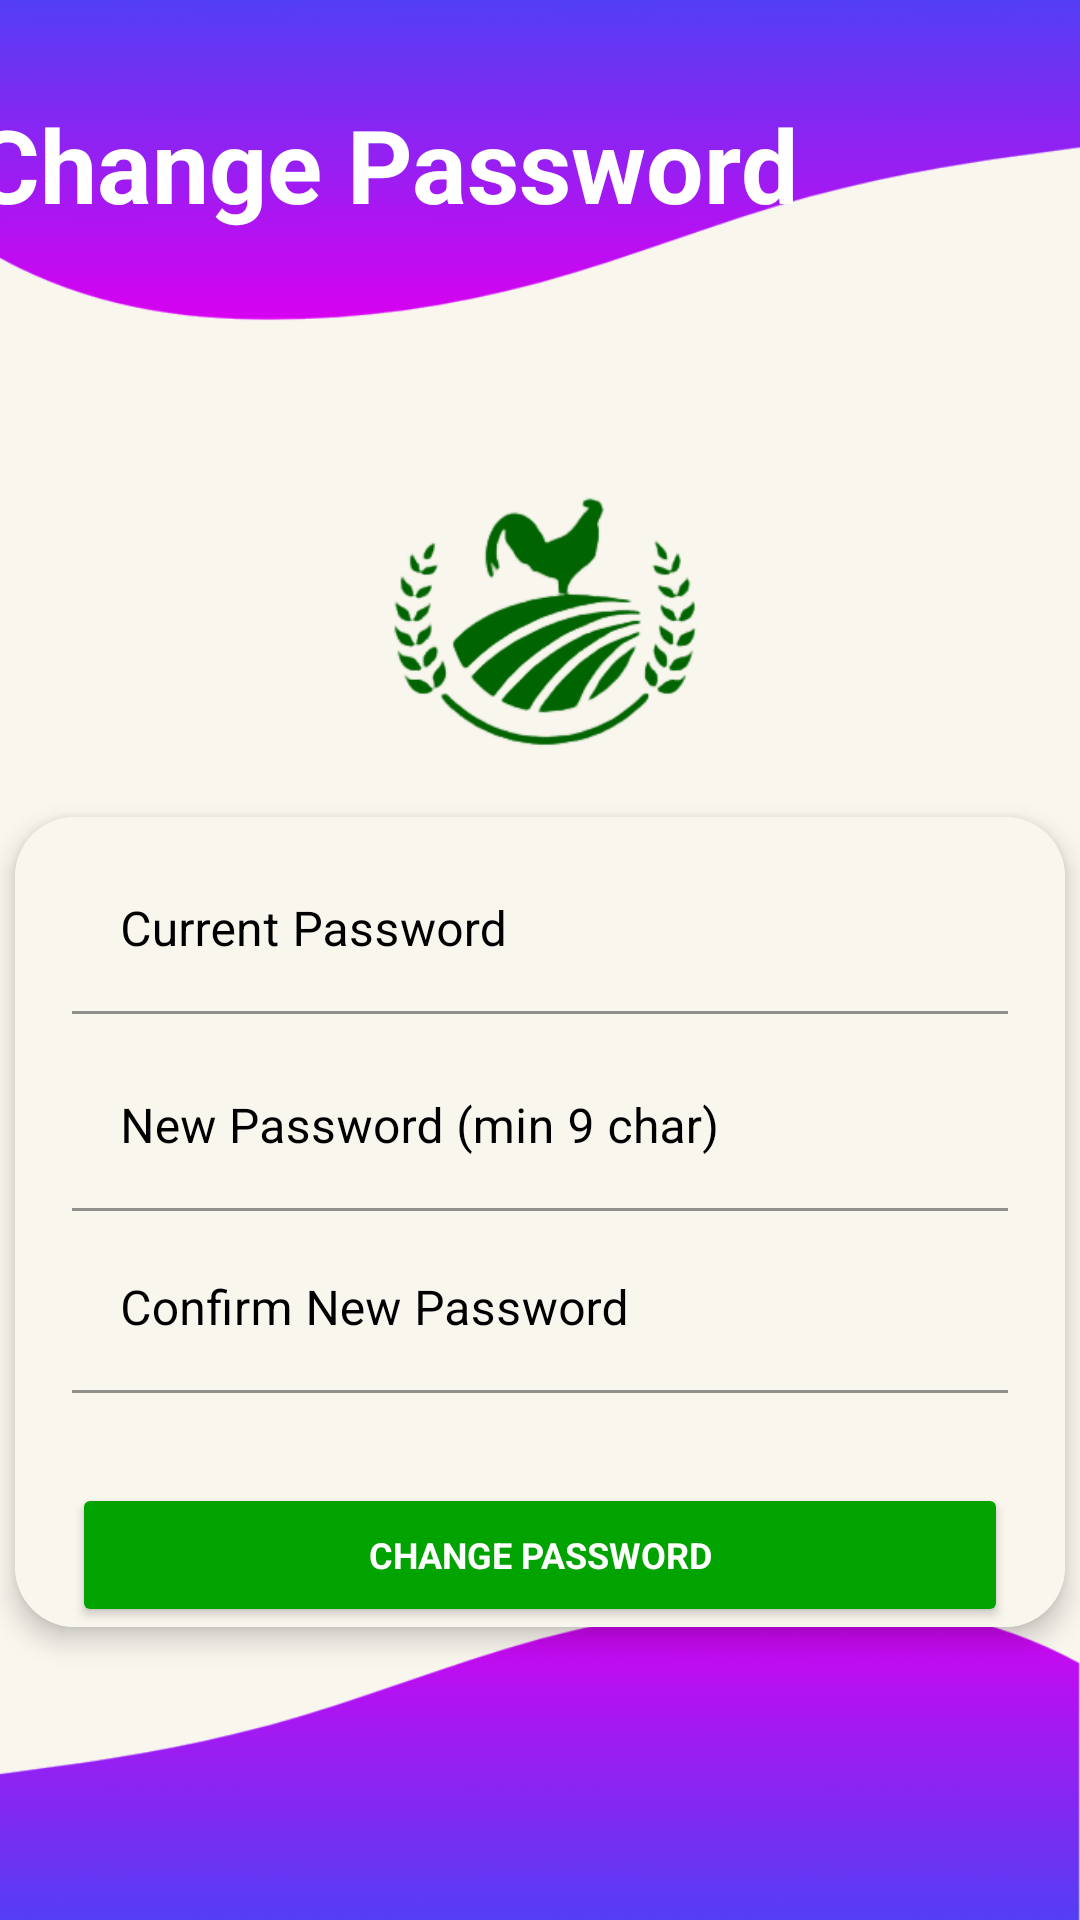

Layout XML and referenced resources for this Android screen:
<!-- AndroidManifest.xml: application theme Theme.CropDeal -->
<!-- res/layout/fragment_change_password.xml -->
<?xml version="1.0" encoding="utf-8"?>
<androidx.constraintlayout.widget.ConstraintLayout xmlns:android="http://schemas.android.com/apk/res/android"
    xmlns:app="http://schemas.android.com/apk/res-auto"
    xmlns:tools="http://schemas.android.com/tools"
    android:layout_width="match_parent"
    android:layout_height="match_parent"
    android:background="@drawable/background3"
    tools:context=".view.user.ChangePasswordFragment">

    <TextView
        android:id="@+id/textView10"
        android:layout_width="wrap_content"
        android:layout_height="wrap_content"
        android:layout_marginStart="16dp"
        android:layout_marginTop="32dp"
        android:layout_marginEnd="120dp"
        android:text="@string/change_password"
        android:textColor="@color/White"
        android:textSize="34sp"
        android:textStyle="bold"
        app:layout_constraintEnd_toEndOf="parent"
        app:layout_constraintStart_toStartOf="parent"
        app:layout_constraintTop_toTopOf="parent" />


    <androidx.cardview.widget.CardView
        android:layout_width="350dp"
        android:layout_height="wrap_content"
        android:layout_marginTop="20dp"
        app:cardCornerRadius="20dp"
        app:cardElevation="5dp"
        app:layout_constraintEnd_toEndOf="parent"
        app:layout_constraintHorizontal_bias="0.5"
        app:layout_constraintStart_toStartOf="parent"
        app:layout_constraintTop_toBottomOf="@+id/imageView12">

        <androidx.constraintlayout.widget.ConstraintLayout
            android:layout_width="match_parent"
            android:layout_height="match_parent"
            android:background="@color/cardBackground">

            <com.google.android.material.textfield.TextInputLayout
                android:id="@+id/editTextCurrentPassword"
                android:layout_width="312dp"
                android:layout_height="wrap_content"
                android:layout_marginTop="10dp"
                android:hint="@string/current_password"
                android:textColorHint="@color/black"
                app:boxCornerRadiusBottomEnd="5dp"
                app:boxCornerRadiusBottomStart="20dp"
                app:boxCornerRadiusTopEnd="5dp"
                app:boxCornerRadiusTopStart="5dp"
                app:layout_constraintEnd_toEndOf="parent"
                app:layout_constraintHorizontal_bias="0.5"
                app:layout_constraintStart_toStartOf="parent"
                app:layout_constraintTop_toTopOf="parent">

                <com.google.android.material.textfield.TextInputEditText
                    android:layout_width="match_parent"
                    android:layout_height="wrap_content"

                    android:backgroundTint="@color/textInputLayout"
                    android:inputType="textPassword"
                    android:textColor="@color/black" />

            </com.google.android.material.textfield.TextInputLayout>

            <com.google.android.material.textfield.TextInputLayout
                android:id="@+id/editTextNewPassword"
                android:layout_width="312dp"
                android:layout_height="wrap_content"
                android:layout_marginTop="10dp"
                android:hint="@string/new_password_min_9_char"
                android:textColorHint="@color/black"
                app:boxCornerRadiusBottomEnd="5dp"
                app:boxCornerRadiusBottomStart="20dp"
                app:boxCornerRadiusTopEnd="5dp"
                app:boxCornerRadiusTopStart="5dp"
                app:layout_constraintEnd_toEndOf="parent"
                app:layout_constraintHorizontal_bias="0.5"
                app:layout_constraintStart_toStartOf="parent"
                app:layout_constraintTop_toBottomOf="@+id/editTextCurrentPassword">

                <com.google.android.material.textfield.TextInputEditText
                    android:layout_width="match_parent"
                    android:layout_height="wrap_content"

                    android:backgroundTint="@color/textInputLayout"
                    android:inputType="textPassword"
                    android:textColor="@color/black" />

            </com.google.android.material.textfield.TextInputLayout>

            <com.google.android.material.textfield.TextInputLayout
                android:id="@+id/editTextConfirmNewPassword"
                android:layout_width="312dp"
                android:layout_height="wrap_content"
                android:layout_marginTop="5dp"
                android:hint="@string/confirm_new_password"
                android:textColorHint="@color/black"
                app:boxCornerRadiusBottomEnd="5dp"
                app:boxCornerRadiusBottomStart="20dp"
                app:boxCornerRadiusTopEnd="5dp"
                app:boxCornerRadiusTopStart="5dp"
                app:layout_constraintEnd_toEndOf="parent"
                app:layout_constraintHorizontal_bias="0.5"
                app:layout_constraintStart_toStartOf="parent"
                app:layout_constraintTop_toBottomOf="@+id/editTextNewPassword">

                <com.google.android.material.textfield.TextInputEditText
                    android:layout_width="match_parent"
                    android:layout_height="wrap_content"

                    android:backgroundTint="@color/textInputLayout"
                    android:inputType="textPassword"
                    android:textColor="@color/black" />

            </com.google.android.material.textfield.TextInputLayout>

            <Button
                android:id="@+id/changePasswordBtn"
                style="@style/positive_button"
                android:layout_width="312dp"
                android:layout_height="0dp"


                android:layout_marginTop="30dp"
                android:text="@string/change_password"
                app:cornerRadius="15dp"
                app:layout_constraintEnd_toEndOf="parent"
                app:layout_constraintHorizontal_bias="0.5"
                app:layout_constraintStart_toStartOf="parent"
                app:layout_constraintTop_toBottomOf="@+id/editTextConfirmNewPassword" />

        </androidx.constraintlayout.widget.ConstraintLayout>
    </androidx.cardview.widget.CardView>

    <ImageView
        android:id="@+id/imageView12"
        android:layout_width="200dp"
        android:layout_height="100dp"
        android:layout_marginTop="75dp"
        app:layout_constraintEnd_toEndOf="parent"
        app:layout_constraintHorizontal_bias="0.5"
        app:layout_constraintStart_toStartOf="parent"
        app:layout_constraintTop_toBottomOf="@+id/textView10"
        app:srcCompat="@drawable/logo_without_text" />


</androidx.constraintlayout.widget.ConstraintLayout>
<!-- resources referenced by this layout -->
<resources>
  <color name="White">#fff</color>
  <color name="black">#FF000000</color>
  <color name="cardBackground">#f9f6ee</color>
  <color name="textInputLayout">#f9f6ee</color>
  <!-- drawable background3: png bitmap (drawable, 33702 bytes) -->
  <!-- drawable logo_without_text: png bitmap (drawable, 18942 bytes) -->
  <string name="change_password">Change Password</string>
  <string name="confirm_new_password">Confirm New Password</string>
  <string name="current_password">Current Password</string>
  <string name="new_password_min_9_char">New Password (min 9 char)</string>
  <style name="positive_button" parent="TextAppearance.AppCompat.Widget.Button">
          <item name="android:textColor">#ffffff</item>
          <item name="android:textStyle">bold</item>
          <item name="android:textSize">12sp</item>
          <item name="android:fontFamily">sans-serif</item>
          <item name="android:layout_width">wrap_content</item>
          <item name="android:layout_height">wrap_content</item>
          <item name="android:backgroundTint">#00A300</item>
      </style>
  <style name="Theme.CropDeal" parent="Theme.MaterialComponents.DayNight.DarkActionBar">
          
          <item name="colorPrimary">#533cf3</item>
          <item name="colorPrimaryVariant">@color/purple_700</item>
          <item name="colorOnPrimary">@color/white</item>
          
          <item name="colorSecondary">@color/teal_200</item>
          <item name="colorSecondaryVariant">@color/teal_700</item>
          <item name="colorOnSecondary">@color/black</item>
          
          <item name="android:statusBarColor" tools:targetApi="l">#533cf3</item>
          
          <item name="android:forceDarkAllowed" tools:targetApi="q">false</item>
      </style>
  <color name="purple_700">#FF3700B3</color>
  <color name="white">#FFFFFFFF</color>
  <color name="teal_200">#FF03DAC5</color>
  <color name="teal_700">#FF018786</color>
</resources>
